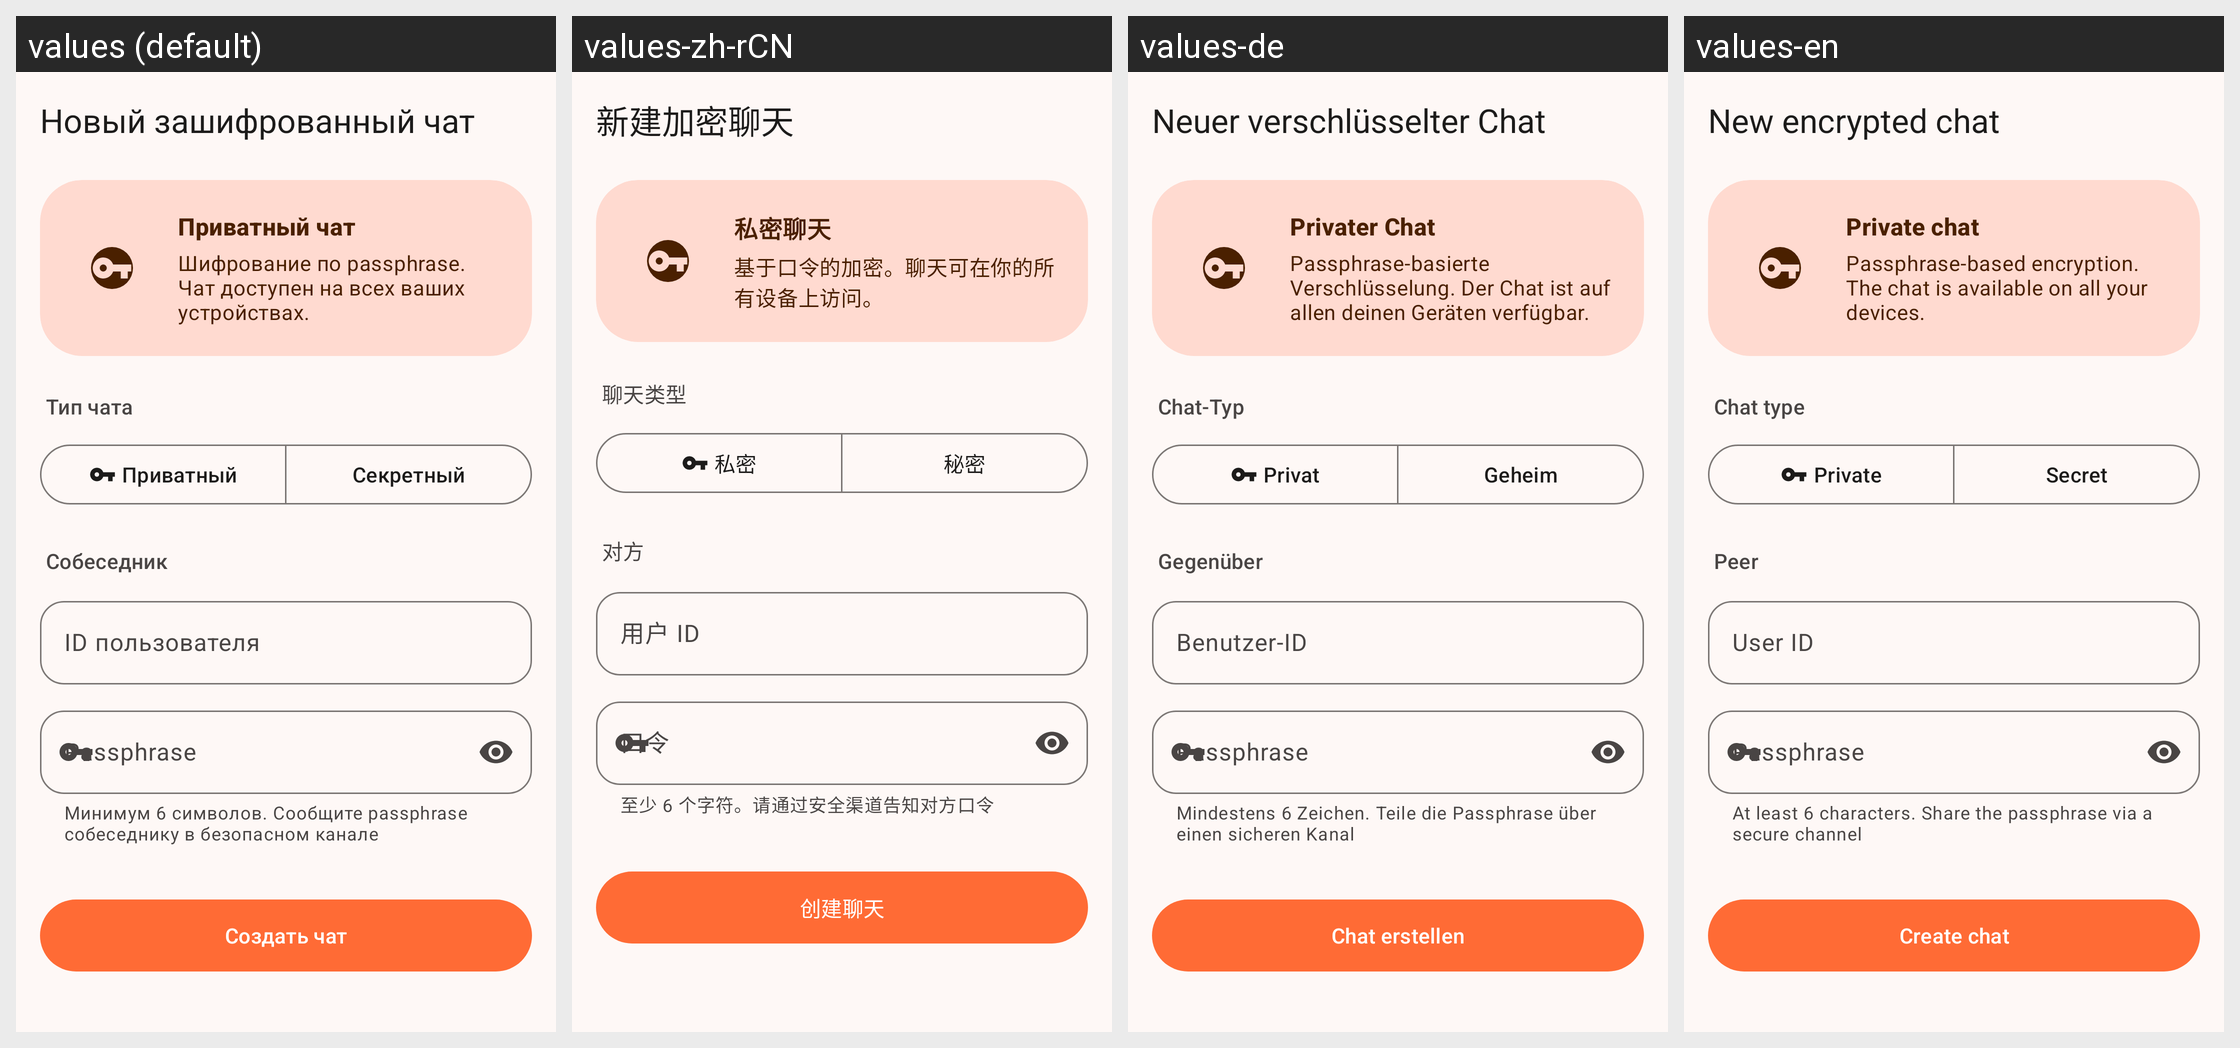

Locale-by-locale string values for the Android screen shown in this grid:
Android screen res/layout/activity_create_encrypted_chat.xml rendered under 4 locales, left to right: values (default), values-zh-rCN, values-de, values-en. Device: Nexus 5 (rendered at 1080×1920; each locale shown at half size, 540×960, under a caption strip naming it); theme Theme.BarkfluffClientAndroid.
Other locales in the repository, not shown: values-es.
Strings drawn on this screen, with the default value and each locale's value (text and hints the layout hard-codes, and strings that could not be matched under every locale, appear in the picture but are not listed):

encrypted_chat_new_title
  values: Новый зашифрованный чат
  values-zh-rCN: 新建加密聊天
  values-de: Neuer verschlüsselter Chat
  values-en: New encrypted chat

private_chat_title
  values: Приватный чат
  values-zh-rCN: 私密聊天
  values-de: Privater Chat
  values-en: Private chat

private_chat_description
  values: Шифрование по passphrase. Чат доступен на всех ваших устройствах.
  values-zh-rCN: 基于口令的加密。聊天可在你的所有设备上访问。
  values-de: Passphrase-basierte Verschlüsselung. Der Chat ist auf allen deinen Geräten verfügbar.
  values-en: Passphrase-based encryption. The chat is available on all your devices.

encrypted_chat_type
  values: Тип чата
  values-zh-rCN: 聊天类型
  values-de: Chat-Typ
  values-en: Chat type

encrypted_chat_type_private
  values: Приватный
  values-zh-rCN: 私密
  values-de: Privat
  values-en: Private

encrypted_chat_type_secret
  values: Секретный
  values-zh-rCN: 秘密
  values-de: Geheim
  values-en: Secret

encrypted_chat_peer
  values: Собеседник
  values-zh-rCN: 对方
  values-de: Gegenüber
  values-en: Peer

hint_peer_user_id
  values: ID пользователя
  values-zh-rCN: 用户 ID
  values-de: Benutzer-ID
  values-en: User ID

encrypted_chat_passphrase_helper
  values: Минимум 6 символов. Сообщите passphrase собеседнику в безопасном канале
  values-zh-rCN: 至少 6 个字符。请通过安全渠道告知对方口令
  values-de: Mindestens 6 Zeichen. Teile die Passphrase über einen sicheren Kanal
  values-en: At least 6 characters. Share the passphrase via a secure channel

encrypted_chat_create
  values: Создать чат
  values-zh-rCN: 创建聊天
  values-de: Chat erstellen
  values-en: Create chat
